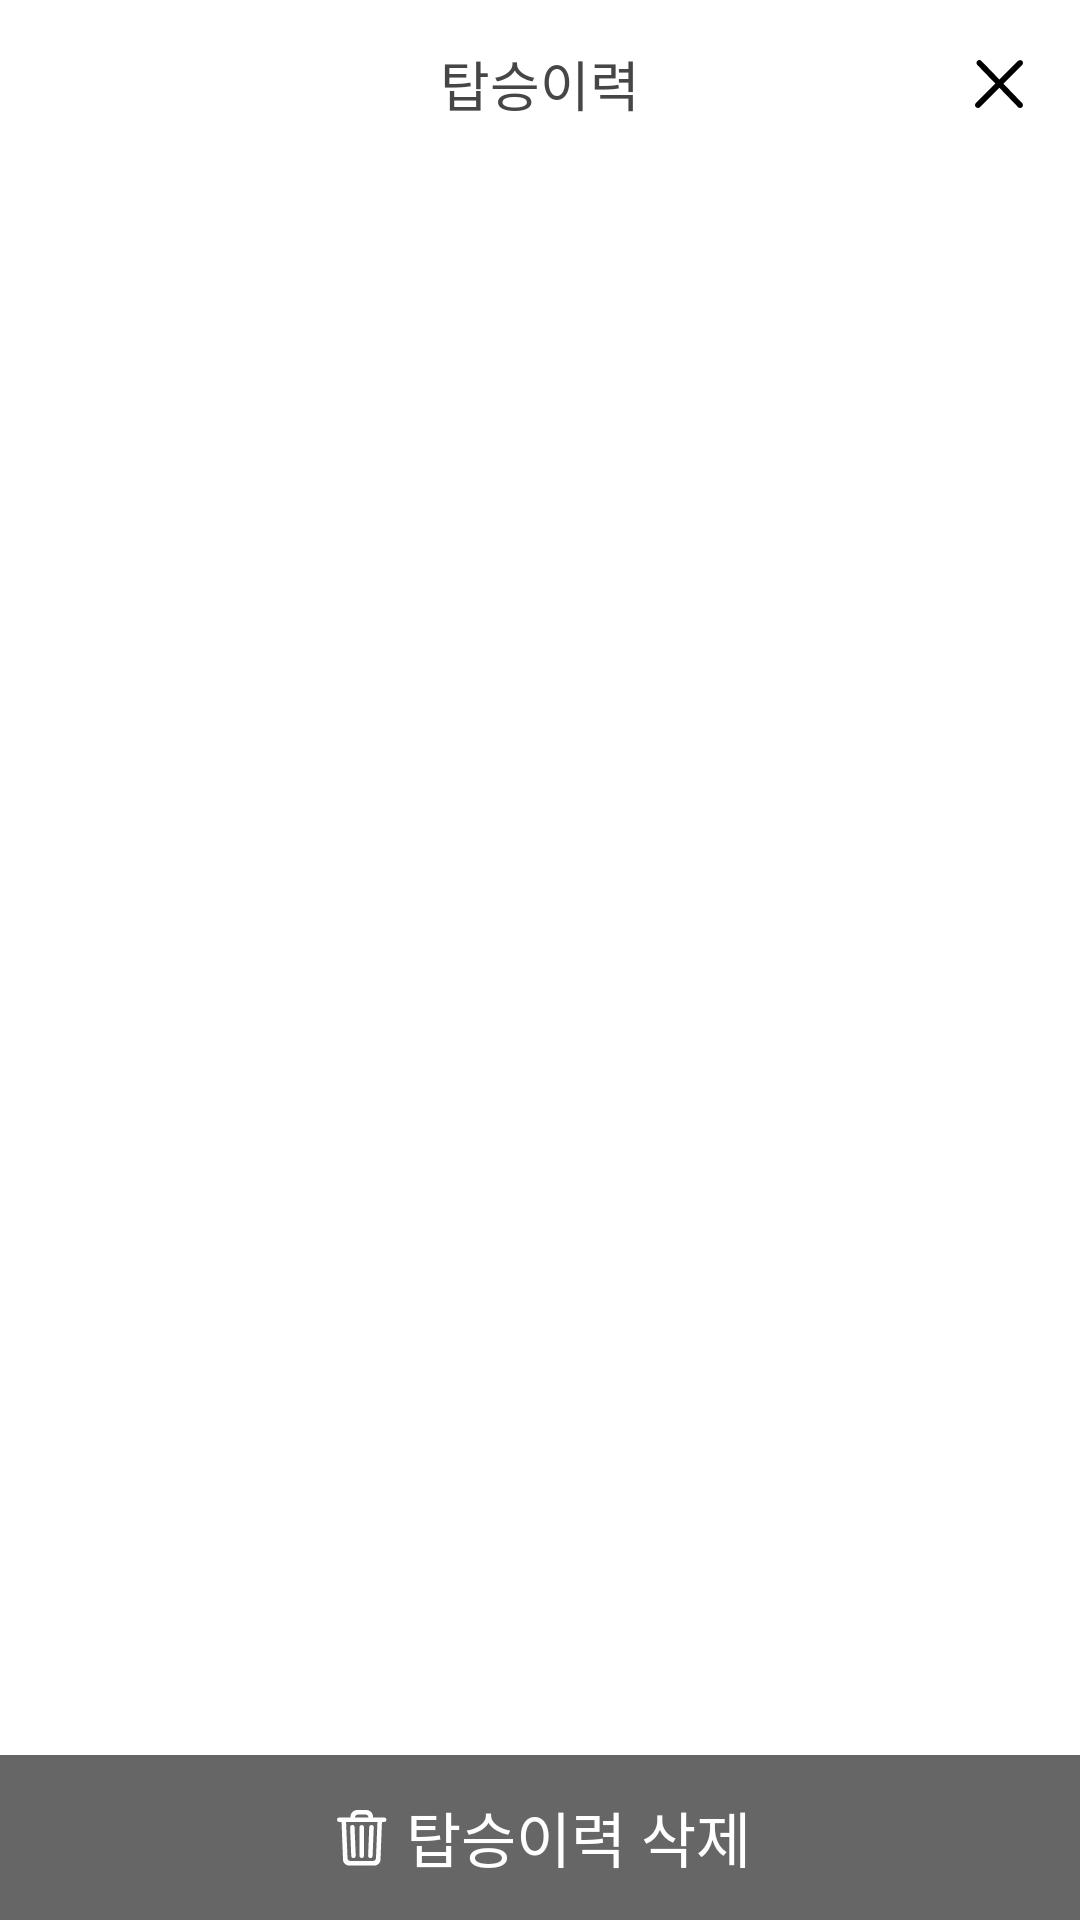

Here is an Android app screen rendered from its layout file. Give the layout XML and the strings, colors and styles it references.
<!-- AndroidManifest.xml: application theme AppTheme -->
<!-- res/layout/activity_history.xml -->
<?xml version="1.0" encoding="utf-8"?>
<FrameLayout
    xmlns:android="http://schemas.android.com/apk/res/android"
    android:layout_width="match_parent"
    android:layout_height="match_parent"
    android:background="@color/color_white">

    <RelativeLayout
        android:id="@+id/no_history_layout"
        android:layout_width="match_parent"
        android:layout_height="match_parent"
        android:clickable="true"
        android:visibility="gone">

        <TextView
            android:layout_width="wrap_content"
            android:layout_height="wrap_content"
            android:layout_centerInParent="true"
            android:text="@string/menu_text_i_have_no_history"
            android:textSize="18sp"
            android:lineHeight="23sp"
            android:textColor="@color/text_color_sub"/>

    </RelativeLayout>

    <LinearLayout
        android:layout_width="match_parent"
        android:layout_height="match_parent"
        android:orientation="vertical">

        <RelativeLayout
            android:layout_width="match_parent"
            android:layout_height="56dp"
            android:paddingLeft="12dp"
            android:paddingRight="12dp">

            <View
                android:id="@+id/action_btn_back"
                android:layout_width="30dp"
                android:layout_height="30dp"
                android:layout_centerVertical="true"
                android:background="@drawable/title_btn_back"
                android:visibility="gone"/>

            <TextView
                android:id="@+id/title_text"
                android:layout_width="wrap_content"
                android:layout_height="wrap_content"
                android:layout_centerInParent="true"
                android:text="@string/menu_text_history_title"
                android:textSize="18sp"
                android:lineHeight="37sp"
                android:textColor="@color/text_color_basic"/>

            <View
                android:id="@+id/action_btn_exit"
                android:layout_width="30dp"
                android:layout_height="30dp"
                android:layout_centerVertical="true"
                android:layout_alignParentRight="true"
                android:background="@drawable/title_btn_close"/>

        </RelativeLayout>

        <FrameLayout
            android:layout_width="match_parent"
            android:layout_height="0dp"
            android:layout_weight="1">

            <ScrollView
                android:id="@+id/scroll_view"
                android:layout_width="match_parent"
                android:layout_height="match_parent">

                <LinearLayout
                    android:id="@+id/history_item_container"
                    android:layout_width="match_parent"
                    android:layout_height="wrap_content"
                    android:paddingBottom="44dp"
                    android:orientation="vertical">

                </LinearLayout>

            </ScrollView>

            <View
                android:id="@+id/action_bar_divider"
                android:layout_width="match_parent"
                android:layout_height="1dp"
                android:background="@color/divider"
                android:visibility="gone"/>

            <LinearLayout
                android:id="@+id/btn_delete_history"
                android:layout_width="match_parent"
                android:layout_height="55dp"
                android:layout_gravity="bottom"
                android:gravity="center_horizontal"
                android:orientation="horizontal"
                android:background="#99000000"
                android:clickable="true"
                android:visibility="visible">

                <View
                    android:layout_width="22dp"
                    android:layout_height="22dp"
                    android:layout_marginRight="4dp"
                    android:layout_gravity="center_vertical"
                    android:background="@drawable/menu_ic_trash"/>

                <TextView
                    android:layout_width="wrap_content"
                    android:layout_height="wrap_content"
                    android:layout_gravity="center_vertical"
                    android:text="@string/menu_text_history_delete"
                    android:textSize="20sp"
                    android:lineHeight="37sp"
                    android:textColor="@drawable/bottom_btn_text_color"/>

            </LinearLayout>

            <FrameLayout
                android:id="@+id/history_edit_btn_layout"
                android:layout_width="match_parent"
                android:layout_height="wrap_content"
                android:layout_gravity="bottom"
                android:visibility="gone">

                <View
                    android:layout_width="match_parent"
                    android:layout_height="50dp"
                    android:layout_gravity="bottom"
                    android:background="@drawable/bg_gradient_btn"/>

                <LinearLayout
                    android:layout_width="match_parent"
                    android:layout_height="wrap_content"
                    android:orientation="horizontal"
                    android:clickable="true">

                    <TextView
                        android:id="@+id/btn_select_all"
                        android:layout_width="0dp"
                        android:layout_height="50dp"
                        android:layout_weight="1"
                        android:layout_marginLeft="12dp"
                        android:layout_marginRight="14.4dp"
                        android:layout_marginBottom="12dp"
                        android:elevation="4dp"
                        android:gravity="center"
                        android:text="@string/app_text_select_all"
                        android:textSize="20sp"
                        android:lineHeight="37sp"
                        android:textColor="@drawable/bottom_btn_02_text"
                        android:background="@drawable/bottom_btn_02"/>

                    <TextView
                        android:id="@+id/btn_remove"
                        android:layout_width="0dp"
                        android:layout_height="50dp"
                        android:layout_marginRight="12dp"
                        android:layout_marginBottom="12dp"
                        android:elevation="4dp"
                        android:layout_weight="1"
                        android:gravity="center"
                        android:text="@string/app_text_delete"
                        android:textSize="20sp"
                        android:lineHeight="37sp"
                        android:textColor="@drawable/bottom_btn_text_color"
                        android:background="@drawable/bottom_btn_04"/>

                </LinearLayout>

            </FrameLayout>

        </FrameLayout>

    </LinearLayout>

</FrameLayout>
<!-- resources referenced by this layout -->
<resources>
  <color name="color_white">#ffffff</color>
  <color name="divider">#0d000000</color>
  <color name="text_color_basic">#464646</color>
  <color name="text_color_sub">#b8b8b8</color>
  <!-- drawable bg_gradient_btn (drawable) -->
  <?xml version="1.0" encoding="utf-8"?>
  <shape xmlns:android="http://schemas.android.com/apk/res/android" android:shape="rectangle">
      <gradient
          android:startColor="#00e9e9e9"
          android:endColor="#e9e9e9"
          android:angle="270"/>
  </shape>
  <!-- drawable bottom_btn_02 (drawable) -->
  <?xml version="1.0" encoding="utf-8"?>
  <selector xmlns:android="http://schemas.android.com/apk/res/android">
      <item android:state_pressed="true" android:drawable="@drawable/bottom_btn_02_p"/>
      <item android:drawable="@drawable/bottom_btn_02_n"/>
  </selector>
  <!-- drawable bottom_btn_02_text (drawable) -->
  <?xml version="1.0" encoding="utf-8"?>
  <selector xmlns:android="http://schemas.android.com/apk/res/android">
      <item android:state_pressed="true" android:color="@color/color_primary_pressed"/>
      <item android:color="@color/color_primary"/>
  </selector>
  <!-- drawable menu_ic_trash (drawable) -->
  <?xml version="1.0" encoding="utf-8"?>
  <selector xmlns:android="http://schemas.android.com/apk/res/android">
      <item android:state_pressed="true" android:drawable="@drawable/menu_ic_trash_p"/>
      <item android:drawable="@drawable/menu_ic_trash_n"/>
  </selector>
  <!-- drawable title_btn_back (drawable) -->
  <?xml version="1.0" encoding="utf-8"?>
  <selector xmlns:android="http://schemas.android.com/apk/res/android">
      <item android:state_pressed="true" android:drawable="@drawable/title_btn_back_p"/>
      <item android:drawable="@drawable/title_btn_back_n"/>
  </selector>
  <!-- drawable title_btn_close (drawable) -->
  <?xml version="1.0" encoding="utf-8"?>
  <selector xmlns:android="http://schemas.android.com/apk/res/android">
      <item android:state_pressed="true" android:drawable="@drawable/title_btn_close_p"/>
      <item android:drawable="@drawable/title_btn_close_n"/>
  </selector>
  <string name="app_text_delete">삭제</string>
  <string name="app_text_select_all">전체 선택</string>
  <string name="menu_text_history_delete">탑승이력 삭제</string>
  <string name="menu_text_history_title">탑승이력</string>
  <string name="menu_text_i_have_no_history">탑승이력이 없습니다.</string>
  <style name="AppTheme" parent="android:Theme.Holo.Light.NoActionBar">
          <item name="android:windowContentOverlay">@null</item>
      </style>
  <!-- drawable bottom_btn_02_p (drawable) -->
  <?xml version="1.0" encoding="utf-8"?>
  <shape xmlns:android="http://schemas.android.com/apk/res/android" android:shape="rectangle">
      <solid android:color="#f8f8f8"/>
      <corners android:radius="25dp"/>
      
  </shape>
  <!-- drawable bottom_btn_02_n (drawable) -->
  <?xml version="1.0" encoding="utf-8"?>
  <shape xmlns:android="http://schemas.android.com/apk/res/android" android:shape="rectangle">
      <solid android:color="@color/color_white"/>
      <corners android:radius="25dp"/>
      
  </shape>
  <color name="color_primary_pressed">#125e73</color>
  <color name="color_primary">#1a86a4</color>
  <!-- drawable bottom_btn_04_pressed (drawable) -->
  <?xml version="1.0" encoding="utf-8"?>
  <shape xmlns:android="http://schemas.android.com/apk/res/android">
      <solid android:color="#125e73"/>
      <corners android:radius="25dp"/>
  </shape>
  <!-- drawable bottom_btn_04_normal (drawable) -->
  <?xml version="1.0" encoding="utf-8"?>
  <shape xmlns:android="http://schemas.android.com/apk/res/android">
      <solid android:color="@color/color_primary"/>
      <corners android:radius="25dp"/>
  </shape>
  <!-- drawable bottom_btn_04_disabled (drawable) -->
  <?xml version="1.0" encoding="utf-8"?>
  <shape xmlns:android="http://schemas.android.com/apk/res/android">
      <solid android:color="#ededed"/>
      <corners android:radius="25dp"/>
  </shape>
  <color name="text_color_pressed">#b3b3b3</color>
</resources>
